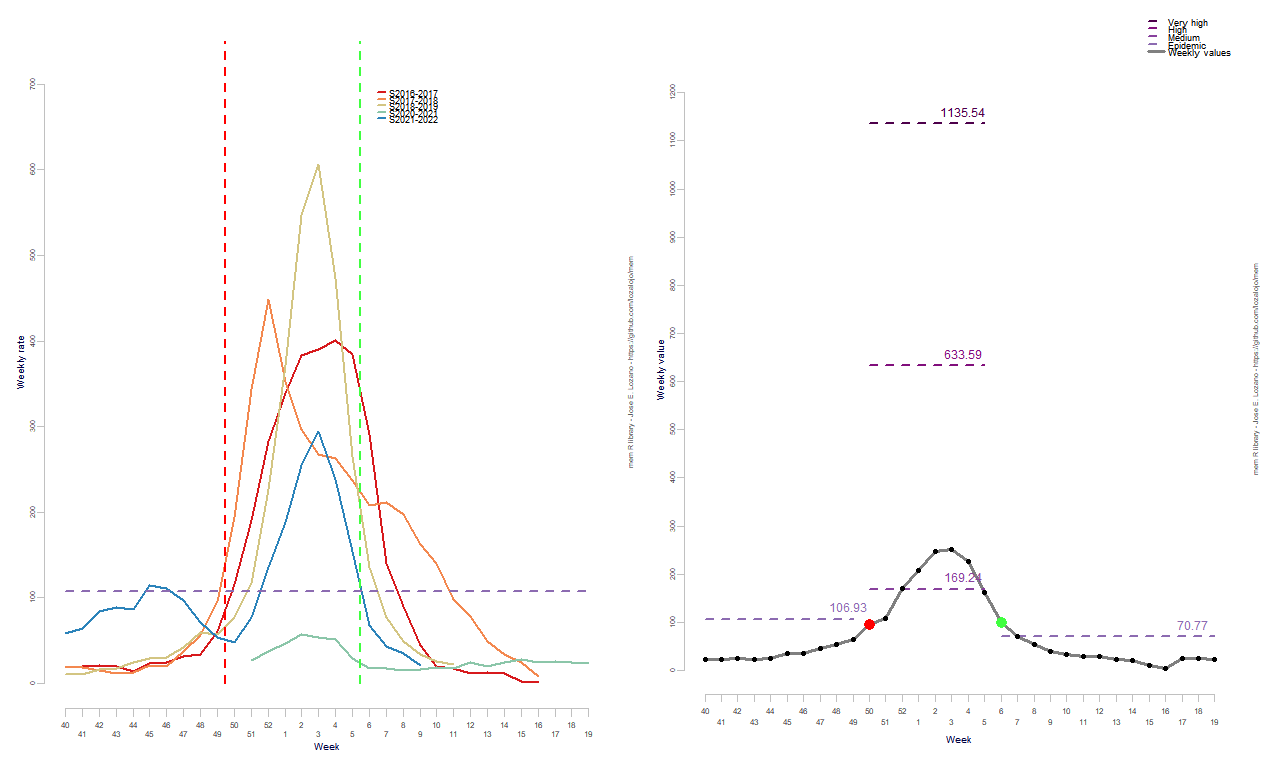

The table this chart was drawn from, first rows:
RelativeWeek, Intensity
1, 22.24
2, 22.09
3, 25.68
4, 23.75
5, 24.67
6, 35.59
7, 35.46
8, 46.6
9, 53.09
10, 64.88
11, 95.17
12, 109
13, 170.8
14, 207.6
15, 246.2
16, 250.8
17, 227
18, 161.2
19, 99.27
20, 70
21, 53.86
22, 38.6
23, 34.04
24, 28.27
25, 28.21
26, 23.51
27, 21.23
28, 10.56
29, 4.564
30, 25.83
31, 23.93
32, 22.79
